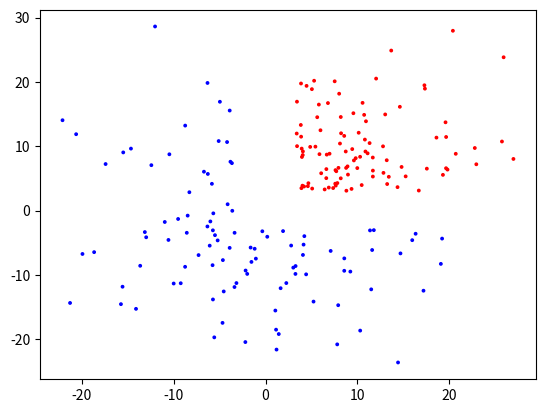

Reproduce this figure in Python.
import numpy as np
import random
import matplotlib.pyplot as plt

N = 100
np.random.seed(1000)

def scatter(x, y, c):
	colors = []
	for i in range(len(c)):
		if c[i] == 0:
			colors.append('r')
		else:
			colors.append('b')
	plt.scatter(x, y, c = colors, s = 3)
	plt.show()

def createData(kind):
	x = []
	y = []
	c = []
	if kind == 0: 
		# linear seperable
		# Setting: class 0: (-5, 5)
		#          class 1: (5, -5)
		#          variance: 3
		for i in range(N):
			x.append(np.random.normal(-5, 2))
			y.append(np.random.normal(5, 2))
			c.append(0)
			x.append(np.random.normal(5, 2))
			y.append(np.random.normal(-5, 2))
			c.append(1)
	if kind == 1:
		# not linear seperable
		for i in range(N):
			while True:
				temX = np.random.normal(0, 10)
				temY = np.random.normal(0, 10)
				if temX > 3 and temY > 3:
					x.append(temX)
					y.append(temY)
					c.append(0)
					break
			while True:
				temX = np.random.normal(0, 10)
				temY = np.random.normal(0, 10)
				if temX < -3 or temY < -3:
					x.append(temX)
					y.append(temY)
					c.append(1)
					break
	# shuffle
	for i in range(10000):
		id1 = random.randint(0, 2 * N - 1)
		id2 = random.randint(0, 2 * N - 1)
		x[id1], x[id2] = x[id2], x[id1]
		y[id1], y[id2] = y[id2], y[id1]
		c[id1], c[id2] = c[id2], c[id1]

	return x, y, c

if __name__ == "__main__":
	x, y, c = createData(1)
	scatter(x, y, c)
